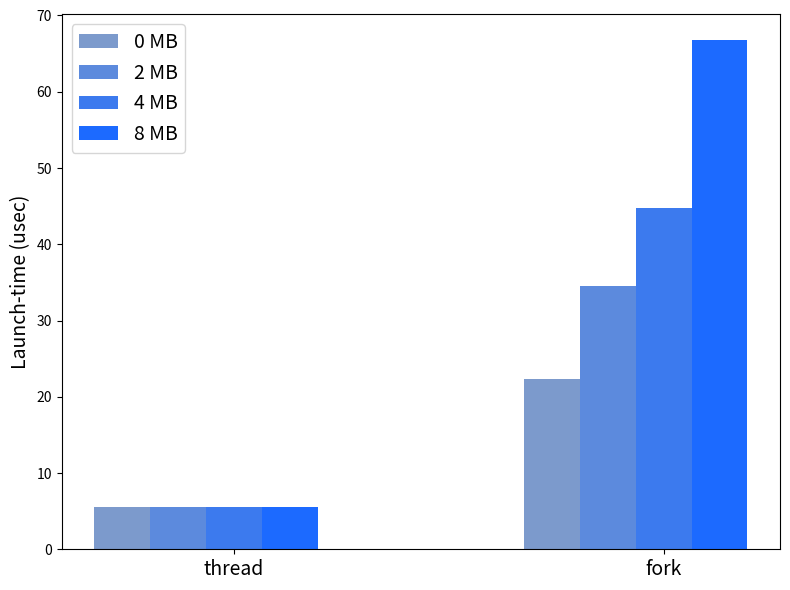

This chart was generated by the following Python code:
# Helper script for making run-time plots.
#
# Requires a Python installation with the full numeric stack (Numpy, Matplotlib)
# including Seaborn (for prettier plots).
#
# Eli Bendersky [http://eli.thegreenplace.net]
# This code is in the public domain.
import numpy as np
import matplotlib.pyplot as plt
import seaborn

launch_0mb = (5.5, 22.3)
launch_2mb = (5.5, 34.5)
launch_4mb = (5.5, 44.7)
launch_8mb = (5.5, 66.8)

N = len(launch_0mb)

ind = np.arange(N)  # the x locations for the groups
width = 0.13        # the width of the bars

fig, ax = plt.subplots()
rects4 = ax.bar(ind, launch_0mb, width, color='#7c9acc')
rects5 = ax.bar(ind + 1 * width, launch_2mb, width, color='#5c8add')
rects6 = ax.bar(ind + 2 * width, launch_4mb, width, color='#3c7aee')
rects7 = ax.bar(ind + 3 * width, launch_8mb, width, color='#1c6aff')

# add some text for labels, title and axes ticks
ax.set_ylabel('Launch-time (usec)', fontsize=14)
ax.set_xticks(ind + 2 * width)
ax.set_xticklabels(('thread', 'fork'), fontsize=14)

ax.legend((
           rects4[0],
           rects5[0],
           rects6[0],
           rects7[0],
           ),
           (
            '0 MB',
            '2 MB',
            '4 MB',
            '8 MB',
            ), fontsize=14, loc='best')

fig = plt.gcf()
fig.set_tight_layout(True)
fig.set_size_inches((8, 6))

plt.savefig('plot-launch.png', dpi=80)

plt.show()